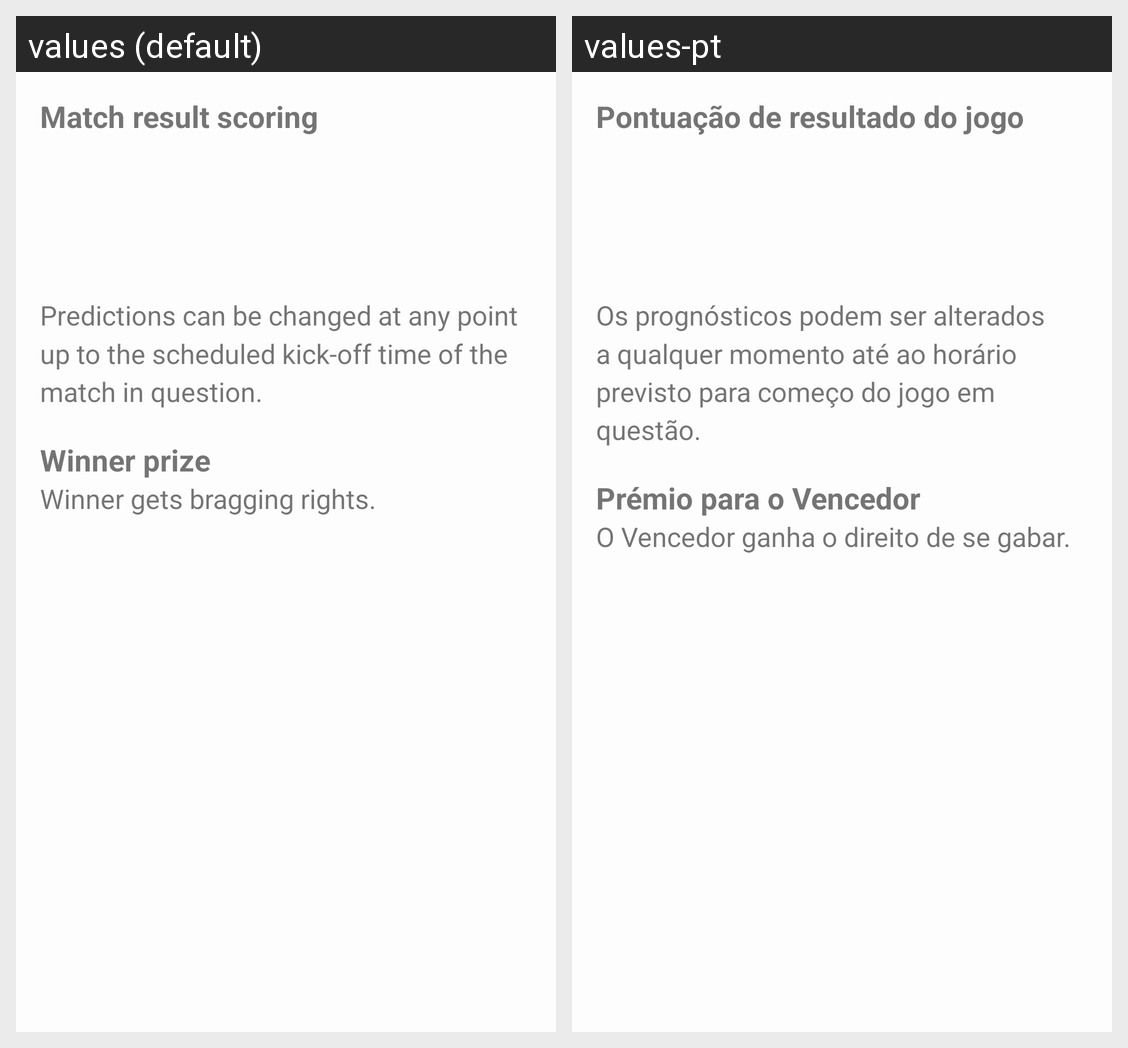

Here is an Android app screen in its default locale and in the app's own translations. Write out the translated-string differences for the strings that appear on this screen.
Android screen res/layout/fragment_rules.xml rendered under 2 locales, left to right: values (default), values-pt. Device: Nexus 5 (rendered at 1080×1920; each locale shown at half size, 540×960, under a caption strip naming it); theme AppTheme.
Strings drawn on this screen, with the default value and each locale's value (text and hints the layout hard-codes, and strings that could not be matched under every locale, appear in the picture but are not listed):

match_result_scoring
  values: Match result scoring
  values-pt: Pontuação de resultado do jogo

predictions_details
  values: Predictions can be changed at any point up to the scheduled kick-off time of the match in question.
  values-pt: Os prognósticos podem ser alterados a qualquer momento até ao horário previsto para começo do jogo em questão.

winner_prize
  values: Winner prize
  values-pt: Prémio para o Vencedor

winner_gets_bragging_rights
  values: Winner gets bragging rights.
  values-pt: O Vencedor ganha o direito de se gabar.
